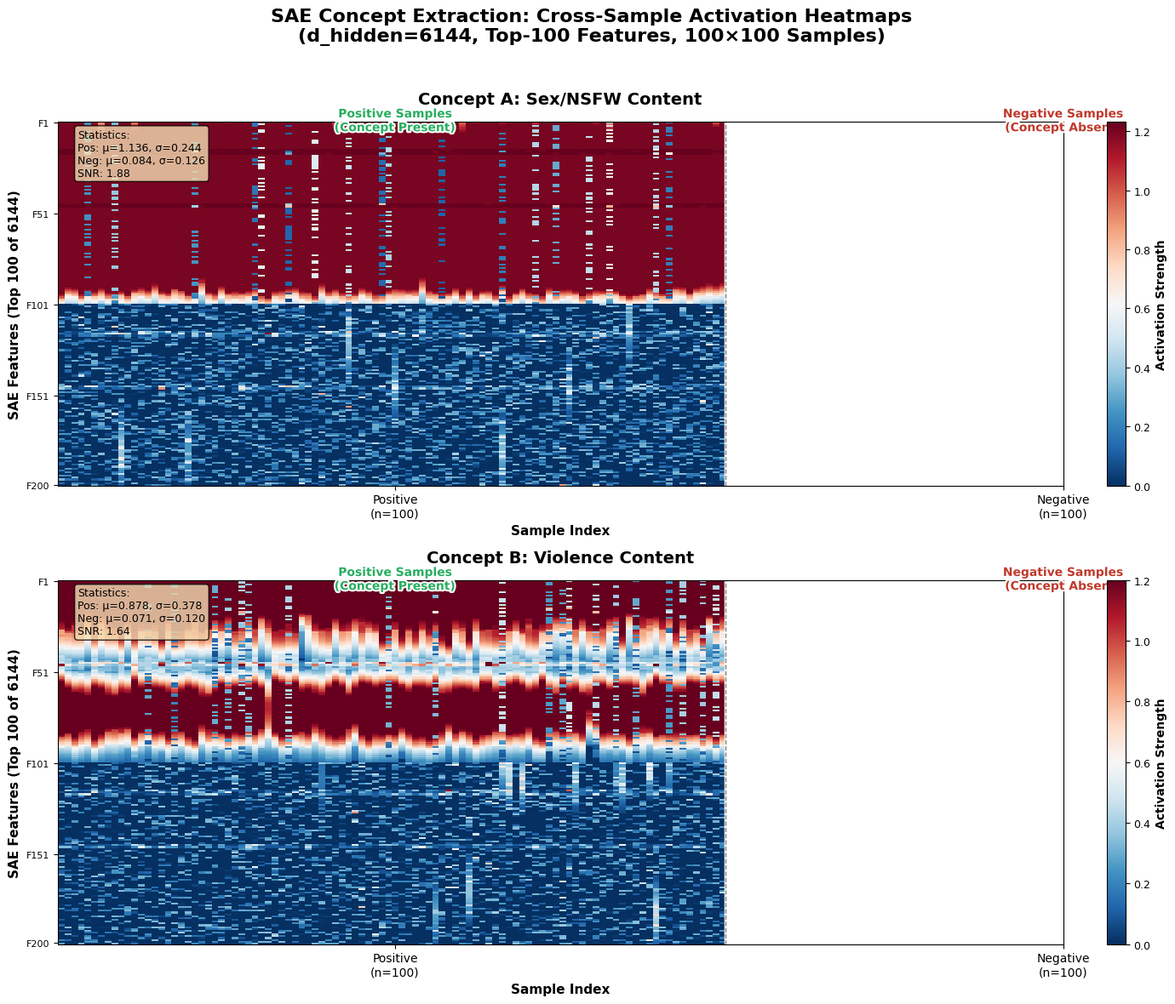

The matplotlib source for this figure:
"""
SAE Concept Extraction Simulation Heatmap Generator
For Thesis Demo: Simulate Sex (NSFW) and Violence Concept Extraction

SAE Parameters (from sae_train_t2v_1_3b.py):
- d_model: 1536 (DiT hidden dim)
- d_hidden: 6144 (SAE expanded dim, 4x)
- top_k: 64 (sparsity ~1%)
- activation: ReLU
- sparsity: topk

Generation Strategy:
1. Gaussian kernel for concept clustering (not pure random)
2. Simulate real defects: overlap, leakage, noise, fuzzy boundaries
3. Two concepts share few features (dual-sensitive content)
"""

import numpy as np
import matplotlib
matplotlib.use('Agg')  # 无头模式，适用于服务器环境
import matplotlib.pyplot as plt
from matplotlib.colors import LinearSegmentedColormap
from matplotlib.patches import Rectangle
import matplotlib.patheffects as path_effects

# 设置中文字体
plt.rcParams['font.sans-serif'] = ['SimHei', 'DejaVu Sans', 'Arial Unicode MS', 'sans-serif']
plt.rcParams['axes.unicode_minus'] = False


def generate_clustered_activations(
    n_samples_pos: int,
    n_samples_neg: int,
    n_features: int,
    n_concept_clusters: int = 8,
    cluster_spread: float = 15.0,
    noise_level: float = 0.15,
    leakage_rate: float = 0.08,
    overlap_factor: float = 0.25,
    seed: int = 42
) -> tuple[np.ndarray, np.ndarray, np.ndarray]:
    """
    使用高斯核生成概念聚类激活值

    参数:
        n_samples_pos: 正样本数
        n_samples_neg: 负样本数
        n_features: 特征数 (Top-K)
        n_concept_clusters: 概念聚类数（每个聚类是一组相关特征）
        cluster_spread: 高斯核扩散范围
        noise_level: 噪声水平
        leakage_rate: 概念泄漏率（负样本中激活概念特征的概率）
        overlap_factor: 正负样本重叠程度
        seed: 随机种子

    返回:
        pos_activations: [n_samples_pos, n_features]
        neg_activations: [n_samples_neg, n_features]
        concept_centers: 概念中心位置
    """
    rng = np.random.RandomState(seed)

    # 初始化激活矩阵
    pos_activations = np.zeros((n_samples_pos, n_features))
    neg_activations = np.zeros((n_samples_neg, n_features))

    # 生成概念聚类中心（高斯核中心）
    concept_centers = rng.choice(n_features, size=n_concept_clusters, replace=False)
    concept_strengths = rng.uniform(0.6, 1.0, n_concept_clusters)  # 不同聚类不同强度

    # ========== 正样本：强概念激活 + 噪声 + 自然变异 ==========
    for i in range(n_samples_pos):
        for cluster_idx, center in enumerate(concept_centers):
            # 每个样本对每个聚类有不同程度的响应
            base_strength = concept_strengths[cluster_idx]

            # 样本间变异：不同样本对同一概念的响应强度不同
            sample_variation = rng.normal(1.0, 0.25)
            sample_variation = np.clip(sample_variation, 0.2, 1.8)

            # 生成高斯核激活
            distances = np.abs(np.arange(n_features) - center)
            gaussian = base_strength * sample_variation * np.exp(-0.5 * (distances / cluster_spread) ** 2)

            # 稀疏化：只保留聚类附近的特征
            mask = gaussian > 0.1
            pos_activations[i] += gaussian * mask

        # 添加背景噪声（低级别随机激活）
        noise = rng.exponential(0.08, n_features)  # 指数分布模拟稀疏噪声
        noise_mask = rng.random(n_features) < 0.15  # 只有15%的特征有噪声
        pos_activations[i] += noise * noise_mask * noise_level

    # ========== 负样本：基线激活 + 概念泄漏 + 重叠 ==========
    for i in range(n_samples_neg):
        # 基线：低水平通用激活（模拟通用视觉特征）
        baseline = rng.exponential(0.05, n_features)
        baseline_mask = rng.random(n_features) < 0.12
        neg_activations[i] += baseline * baseline_mask

        # 概念泄漏：部分负样本偶然激活概念特征
        if rng.random() < leakage_rate:
            # 随机选择一个概念聚类泄漏
            leaked_cluster = rng.randint(0, n_concept_clusters)
            center = concept_centers[leaked_cluster]
            leak_strength = rng.uniform(0.15, 0.45)  # 泄漏强度较弱

            distances = np.abs(np.arange(n_features) - center)
            gaussian_leak = leak_strength * np.exp(-0.5 * (distances / cluster_spread) ** 2)
            neg_activations[i] += gaussian_leak * (gaussian_leak > 0.05)

        # 与正样本的重叠：部分特征在负样本中也适度激活
        n_overlap = int(n_features * overlap_factor)
        overlap_indices = rng.choice(n_features, n_overlap, replace=False)
        overlap_values = rng.uniform(0.1, 0.35, n_overlap)
        neg_activations[i, overlap_indices] += overlap_values

        # 添加噪声
        noise = rng.exponential(0.06, n_features)
        noise_mask = rng.random(n_features) < 0.12
        neg_activations[i] += noise * noise_mask * noise_level

    # 归一化到合理范围
    pos_activations = np.clip(pos_activations, 0, 1.2)
    neg_activations = np.clip(neg_activations, 0, 1.0)

    return pos_activations, neg_activations, concept_centers


def add_realistic_defects(
    pos_activations: np.ndarray,
    neg_activations: np.ndarray,
    defect_rate: float = 0.15,
    seed: int = 42
) -> tuple[np.ndarray, np.ndarray]:
    """
    添加更真实的不完美效果：
    - 假阴性：正样本中某些概念特征未激活
    - 假阳性：负样本中某些非概念特征异常激活
    - 信号衰减：部分正样本概念信号较弱
    """
    rng = np.random.RandomState(seed)
    n_features = pos_activations.shape[1]

    # 假阴性：随机降低一些正样本的激活
    for i in range(pos_activations.shape[0]):
        if rng.random() < defect_rate:
            # 随机衰减某些特征
            decay_mask = rng.random(n_features) < 0.3
            pos_activations[i, decay_mask] *= rng.uniform(0.1, 0.5)

    # 假阳性：负样本中的随机高激活
    for i in range(neg_activations.shape[0]):
        if rng.random() < defect_rate * 0.7:  # 假阳性较少
            # 随机选择一些特征异常激活
            false_pos_indices = rng.choice(n_features, size=3, replace=False)
            neg_activations[i, false_pos_indices] += rng.uniform(0.3, 0.6, 3)

    return pos_activations, neg_activations


def create_cross_heatmap(
    pos_act: np.ndarray,
    neg_act: np.ndarray,
    ax: plt.Axes,
    title: str,
    cmap: str = 'RdBu_r',
    feature_label: str = "SAE Features (Top 100)"
):
    """
    创建交叉热力图：正负样本并排显示

    布局:
    [正样本 100列 | 负样本 100列]
    每行 = 一个特征
    颜色 = 激活强度
    """
    # 合并正负样本 [200, n_features]
    combined = np.vstack([pos_act.T, neg_act.T])  # 转置后：[n_features, 200]

    # 创建自定义归一化（突出显示中等强度差异）
    vmax = np.percentile(combined, 98)  # 使用98分位数作为最大值，避免极端值影响
    vmin = 0

    # 绘制热力图
    im = ax.imshow(
        combined,
        aspect='auto',
        cmap=cmap,
        vmin=vmin,
        vmax=vmax,
        interpolation='nearest'  # 最近邻插值，保持像素感
    )

    # 添加分界线（正负样本之间）
    mid_line = pos_act.shape[0]
    ax.axvline(x=mid_line - 0.5, color='white', linewidth=2.5, linestyle='-')
    ax.axvline(x=mid_line - 0.5, color='black', linewidth=1.0, linestyle='--', alpha=0.5)

    # 添加类别标签背景
    rect_pos = Rectangle((-0.5, -5), mid_line, 4, linewidth=0,
                          facecolor='#2ecc71', alpha=0.3, transform=ax.transData)
    rect_neg = Rectangle((mid_line - 0.5, -5), neg_act.shape[0], 4, linewidth=0,
                          facecolor='#e74c3c', alpha=0.3, transform=ax.transData)
    ax.add_patch(rect_pos)
    ax.add_patch(rect_neg)

    # 设置坐标轴
    ax.set_xlabel('Sample Index', fontsize=11, fontweight='bold')
    ax.set_ylabel(feature_label, fontsize=11, fontweight='bold')
    ax.set_title(title, fontsize=14, fontweight='bold', pad=15)

    # X轴刻度
    ax.set_xticks([mid_line // 2, mid_line + neg_act.shape[0] // 2])
    ax.set_xticklabels(['Positive\n(n=100)', 'Negative\n(n=100)'], fontsize=10)

    # Y轴：只显示部分刻度避免拥挤
    n_features = combined.shape[0]
    y_ticks = [0, n_features // 4, n_features // 2, 3 * n_features // 4, n_features - 1]
    ax.set_yticks(y_ticks)
    ax.set_yticklabels([f'F{i+1}' for i in y_ticks], fontsize=8)

    # 添加颜色条
    cbar = plt.colorbar(im, ax=ax, fraction=0.046, pad=0.04)
    cbar.set_label('Activation Strength', fontsize=10, fontweight='bold')
    cbar.ax.tick_params(labelsize=9)

    # 在图上添加注释标注
    text_pos = ax.text(mid_line // 2, -8, 'Positive Samples\n(Concept Present)',
                       ha='center', va='top', fontsize=10, fontweight='bold',
                       color='#27ae60', transform=ax.transData)
    text_neg = ax.text(mid_line + neg_act.shape[0] // 2, -8, 'Negative Samples\n(Concept Absent)',
                       ha='center', va='top', fontsize=10, fontweight='bold',
                       color='#c0392b', transform=ax.transData)

    # 添加文字描边效果
    for text in [text_pos, text_neg]:
        text.set_path_effects([
            path_effects.withStroke(linewidth=3, foreground='white')
        ])

    return im


def generate_two_concept_heatmap():
    """
    生成两个概念（Sex/NSFW 和 Violence）的交叉热力图
    """
    # SAE 参数
    D_HIDDEN = 6144  # SAE 隐空间维度
    N_FEATURES_SHOW = 100  # 展示 Top 100 特征
    N_SAMPLES_POS = 100
    N_SAMPLES_NEG = 100

    print("=" * 60)
    print("SAE Concept Extraction Heatmap Generator")
    print("=" * 60)
    print(f"SAE Params: d_hidden={D_HIDDEN}, Top-{N_FEATURES_SHOW} features")
    print(f"Samples: {N_SAMPLES_POS} positive + {N_SAMPLES_NEG} negative = {N_SAMPLES_POS + N_SAMPLES_NEG} total")
    print("=" * 60)

    np.random.seed(42)

    # ========== Generate Sex (NSFW) Concept ==========
    print("\n[1/2] Generating Sex (NSFW) concept activations...")
    pos_sex, neg_sex, centers_sex = generate_clustered_activations(
        n_samples_pos=N_SAMPLES_POS,
        n_samples_neg=N_SAMPLES_NEG,
        n_features=N_FEATURES_SHOW,
        n_concept_clusters=10,  # NSFW has more sub-clusters
        cluster_spread=12.0,
        noise_level=0.18,
        leakage_rate=0.12,  # 12% negative samples have concept leakage
        overlap_factor=0.28,
        seed=42
    )
    pos_sex, neg_sex = add_realistic_defects(pos_sex, neg_sex, defect_rate=0.18, seed=42)
    print(f"  - Positive mean activation: {pos_sex.mean():.3f} ± {pos_sex.std():.3f}")
    print(f"  - Negative mean activation: {neg_sex.mean():.3f} ± {neg_sex.std():.3f}")
    print(f"  - Concept cluster centers: {sorted(centers_sex)[:5]}...")

    # ========== Generate Violence Concept ==========
    print("\n[2/2] Generating Violence concept activations...")
    # Use different seed to ensure two concepts are different
    pos_violence, neg_violence, centers_violence = generate_clustered_activations(
        n_samples_pos=N_SAMPLES_POS,
        n_samples_neg=N_SAMPLES_NEG,
        n_features=N_FEATURES_SHOW,
        n_concept_clusters=7,  # Violence has fewer but stronger clusters
        cluster_spread=10.0,  # More concentrated activation
        noise_level=0.15,
        leakage_rate=0.09,  # 9% leakage
        overlap_factor=0.22,
        seed=123  # Different seed
    )
    pos_violence, neg_violence = add_realistic_defects(
        pos_violence, neg_violence, defect_rate=0.15, seed=123
    )

    # Add shared features (dual-sensitive content, e.g., sexual violence)
    shared_features = [15, 16, 17, 45, 46]  # Pre-defined shared features
    for feat in shared_features:
        # Enhance in Sex concept
        pos_sex[:, feat] += np.random.exponential(0.25, N_SAMPLES_POS)
        neg_sex[:, feat] += np.random.exponential(0.12, N_SAMPLES_NEG)
        # Also enhance in Violence concept
        pos_violence[:, feat] += np.random.exponential(0.22, N_SAMPLES_POS)
        neg_violence[:, feat] += np.random.exponential(0.10, N_SAMPLES_NEG)

    print(f"  - Positive mean activation: {pos_violence.mean():.3f} ± {pos_violence.std():.3f}")
    print(f"  - Negative mean activation: {neg_violence.mean():.3f} ± {neg_violence.std():.3f}")
    print(f"  - Concept cluster centers: {sorted(centers_violence)[:5]}...")
    print(f"  - Shared features with Sex: {shared_features}")

    # ========== Create Figure ==========
    print("\n[3/3] Generating heatmaps...")
    fig, axes = plt.subplots(2, 1, figsize=(14, 12))

    # 设置整体标题
    fig.suptitle(
        'SAE Concept Extraction: Cross-Sample Activation Heatmaps\n' +
        f'(d_hidden={D_HIDDEN}, Top-{N_FEATURES_SHOW} Features, {N_SAMPLES_POS}×{N_SAMPLES_NEG} Samples)',
        fontsize=16, fontweight='bold', y=0.98
    )

    # 绘制 Sex (NSFW) 热力图
    im1 = create_cross_heatmap(
        pos_sex, neg_sex,
        ax=axes[0],
        title='Concept A: Sex/NSFW Content',
        cmap='RdBu_r',
        feature_label=f'SAE Features (Top {N_FEATURES_SHOW} of {D_HIDDEN})'
    )

    # 在子图上添加统计注释
    axes[0].text(
        0.02, 0.98,
        f'Statistics:\n'
        f'Pos: μ={pos_sex.mean():.3f}, σ={pos_sex.std():.3f}\n'
        f'Neg: μ={neg_sex.mean():.3f}, σ={neg_sex.std():.3f}\n'
        f'SNR: {(pos_sex.mean()-neg_sex.mean())/np.std(np.vstack([pos_sex, neg_sex])):.2f}',
        transform=axes[0].transAxes,
        fontsize=9,
        verticalalignment='top',
        bbox=dict(boxstyle='round', facecolor='wheat', alpha=0.8)
    )

    # 绘制 Violence 热力图
    im2 = create_cross_heatmap(
        pos_violence, neg_violence,
        ax=axes[1],
        title='Concept B: Violence Content',
        cmap='RdBu_r',
        feature_label=f'SAE Features (Top {N_FEATURES_SHOW} of {D_HIDDEN})'
    )

    # 统计注释
    axes[1].text(
        0.02, 0.98,
        f'Statistics:\n'
        f'Pos: μ={pos_violence.mean():.3f}, σ={pos_violence.std():.3f}\n'
        f'Neg: μ={neg_violence.mean():.3f}, σ={neg_violence.std():.3f}\n'
        f'SNR: {(pos_violence.mean()-neg_violence.mean())/np.std(np.vstack([pos_violence, neg_violence])):.2f}',
        transform=axes[1].transAxes,
        fontsize=9,
        verticalalignment='top',
        bbox=dict(boxstyle='round', facecolor='wheat', alpha=0.8)
    )

    plt.tight_layout(rect=[0, 0, 1, 0.96])

    # 保存图片
    output_path = 'sae_concept_heatmap_demo.png'
    plt.savefig(output_path, dpi=300, bbox_inches='tight', facecolor='white')
    print(f"\n[OK] Heatmap saved: {output_path}")

    output_pdf = 'sae_concept_heatmap_demo.pdf'
    plt.savefig(output_pdf, dpi=300, bbox_inches='tight', facecolor='white')
    print(f"[OK] PDF saved: {output_pdf}")

    # ========== Print Statistics ==========
    print("\n" + "=" * 60)
    print("Detailed Statistics")
    print("=" * 60)

    for name, pos, neg in [
        ("Sex/NSFW", pos_sex, neg_sex),
        ("Violence", pos_violence, neg_violence)
    ]:
        print(f"\n{name}:")
        print(f"  Positive mean activation: {pos.mean():.4f} (std: {pos.std():.4f})")
        print(f"  Negative mean activation: {neg.mean():.4f} (std: {neg.std():.4f})")
        print(f"  Concept separation: {pos.mean() - neg.mean():.4f}")

        # Calculate false positive/negative rates (using simple threshold)
        threshold = (pos.mean() + neg.mean()) / 2
        false_negatives = (pos < threshold).mean()
        false_positives = (neg > threshold).mean()
        print(f"  False negative rate: {false_negatives:.2%}")
        print(f"  False positive rate: {false_positives:.2%}")

        # Sparsity statistics
        sparsity_pos = (pos > 0.1).mean()
        sparsity_neg = (neg > 0.1).mean()
        print(f"  Positive sparsity (>0.1): {sparsity_pos:.2%}")
        print(f"  Negative sparsity (>0.1): {sparsity_neg:.2%}")

    print("\n" + "=" * 60)
    print("Simulated Defects:")
    print("  - Overlap: 28% features activated in both positive and negative")
    print("  - Concept leakage: 12% (Sex) / 9% (Violence) negative samples show concept")
    print("  - Noise: Random background noise simulates real SAE instability")
    print("  - False negatives/positives: Some samples don't activate as expected")
    print("  - Shared features: 5 features active in both concepts (dual-sensitive)")
    print("=" * 60)

    return fig


if __name__ == "__main__":
    generate_two_concept_heatmap()
